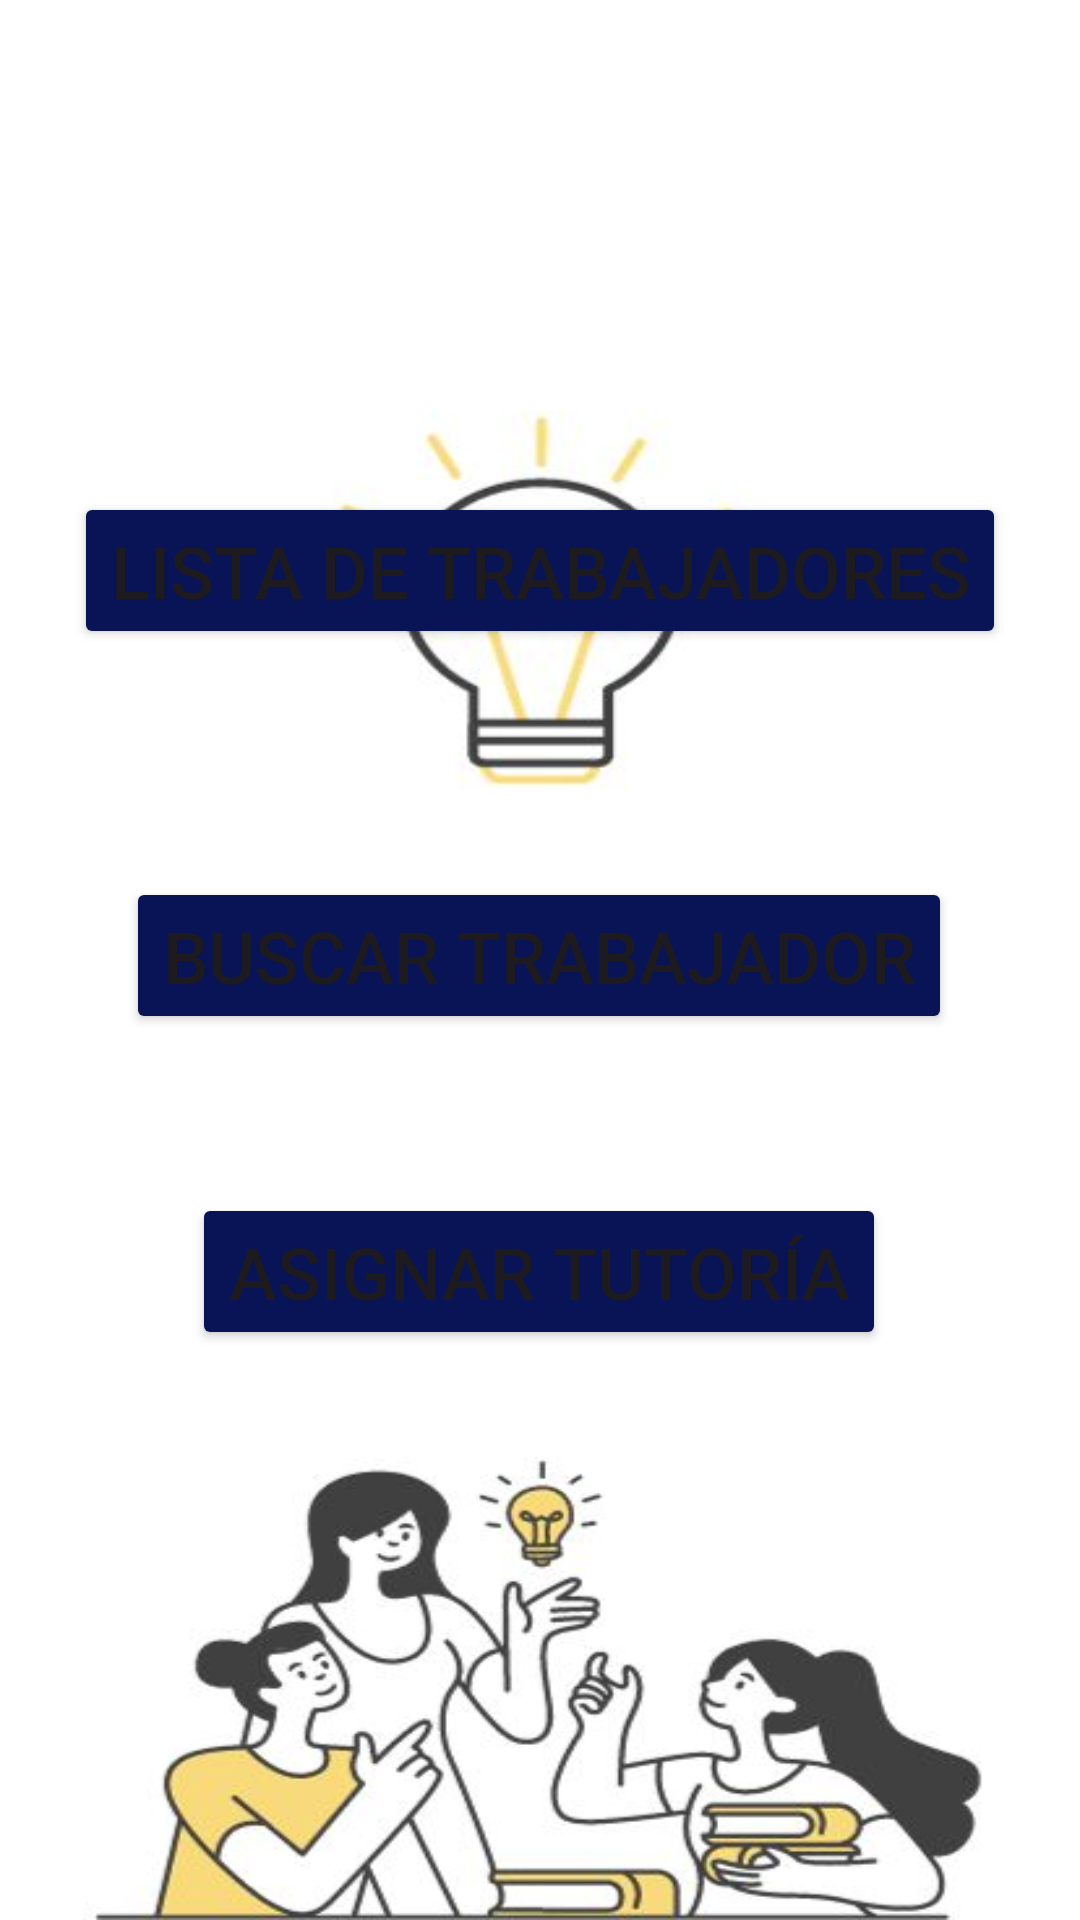

Here is an Android app screen rendered from its layout file. Give the layout XML and the strings, colors and styles it references.
<!-- AndroidManifest.xml: application theme Theme.Lab4IOT -->
<!-- res/layout/activity_tutor.xml -->
<?xml version="1.0" encoding="utf-8"?>
<androidx.constraintlayout.widget.ConstraintLayout xmlns:android="http://schemas.android.com/apk/res/android"
    xmlns:app="http://schemas.android.com/apk/res-auto"
    xmlns:tools="http://schemas.android.com/tools"
    android:layout_width="match_parent"
    android:layout_height="match_parent"
    android:background="@drawable/primero"
    tools:context=".TutorActivity">

    <Button
        android:id="@+id/listaTrabajadores"
        android:layout_width="wrap_content"
        android:layout_height="wrap_content"
        android:layout_marginTop="164dp"
        android:backgroundTint="#081455"
        android:text="Lista de Trabajadores"
        android:textSize="24sp"
        app:layout_constraintEnd_toEndOf="parent"
        app:layout_constraintStart_toStartOf="parent"
        app:layout_constraintTop_toTopOf="parent" />

    <Button
        android:id="@+id/buscarTrabajador"
        android:layout_width="wrap_content"
        android:layout_height="wrap_content"
        android:layout_marginTop="76dp"
        android:backgroundTint="#081455"
        android:text="Buscar Trabajador"
        android:textSize="24sp"
        app:layout_constraintEnd_toEndOf="parent"
        app:layout_constraintHorizontal_bias="0.496"
        app:layout_constraintStart_toStartOf="parent"
        app:layout_constraintTop_toBottomOf="@+id/listaTrabajadores" />

    <Button
        android:id="@+id/asignarTutoria"
        android:layout_width="wrap_content"
        android:layout_height="wrap_content"
        android:backgroundTint="#081455"
        android:text="Asignar tutoría"
        android:textSize="24sp"
        app:layout_constraintBottom_toBottomOf="parent"
        app:layout_constraintEnd_toEndOf="parent"
        app:layout_constraintHorizontal_bias="0.497"
        app:layout_constraintStart_toStartOf="parent"
        app:layout_constraintTop_toBottomOf="@+id/buscarTrabajador"
        app:layout_constraintVertical_bias="0.218" />
</androidx.constraintlayout.widget.ConstraintLayout>
<!-- resources referenced by this layout -->
<resources>
  <!-- drawable primero: jpg bitmap (drawable, 25037 bytes) -->
  <style name="Theme.Lab4IOT" parent="Base.Theme.Lab4IOT" />
  <style name="Base.Theme.Lab4IOT" parent="Theme.Material3.DayNight.NoActionBar">
          
          
      </style>
</resources>
